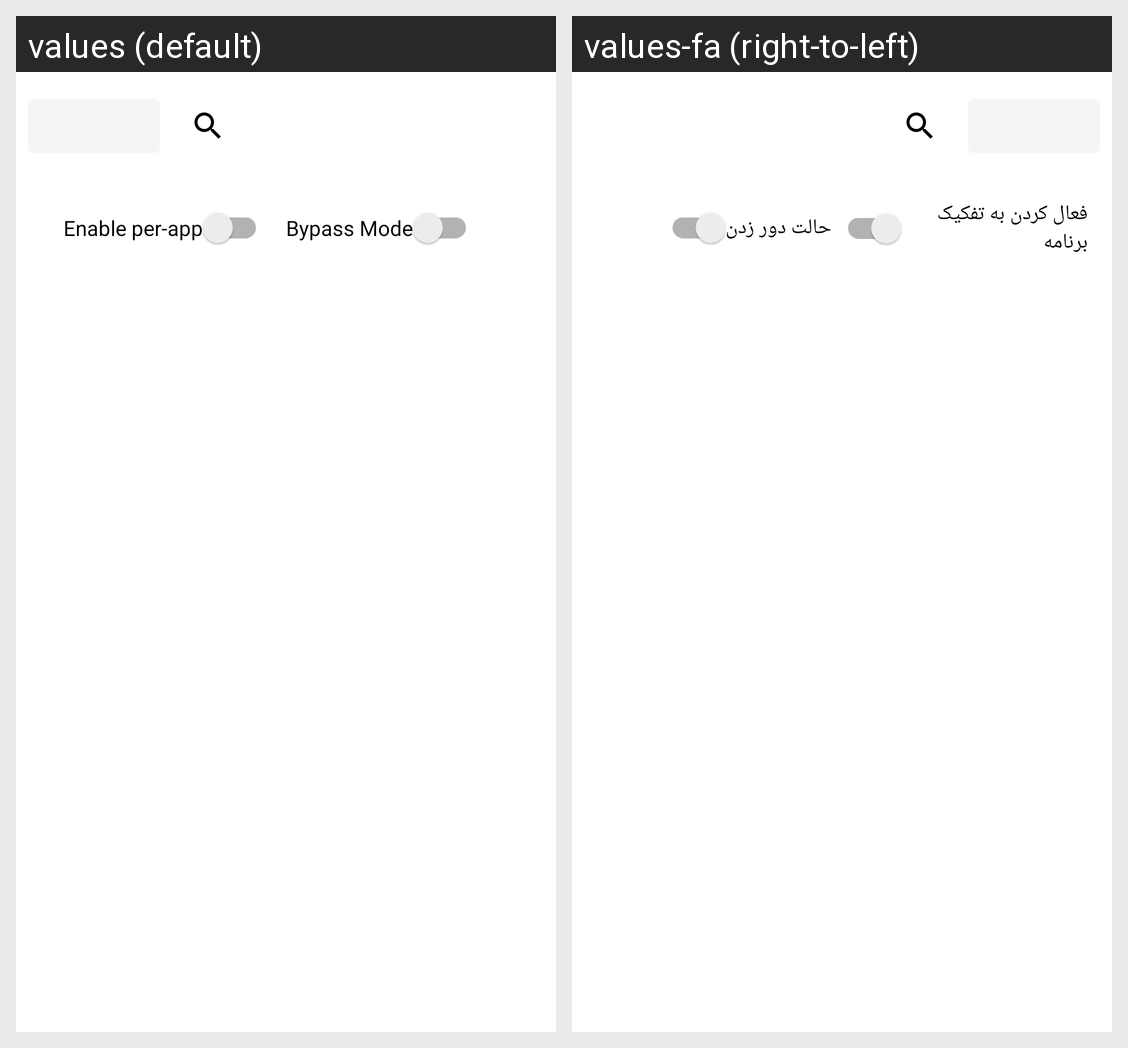

Here is an Android app screen in its default locale and in the app's own translations. Write out the translated-string differences for the strings that appear on this screen.
Android screen res/layout/activity_bypass_list.xml rendered under 2 locales, left to right: values (default), values-fa (right-to-left). Device: Nexus 5 (rendered at 1080×1920; each locale shown at half size, 540×960, under a caption strip naming it); theme AppThemeDayNight.NoActionBar.
Strings drawn on this screen, with the default value and each locale's value (text and hints the layout hard-codes, and strings that could not be matched under every locale, appear in the picture but are not listed):

per_app_proxy_settings_enable
  values: Enable per-app
  values-fa: فعال کردن به تفکیک برنامه

switch_bypass_apps_mode
  values: Bypass Mode
  values-fa: حالت دور زدن
